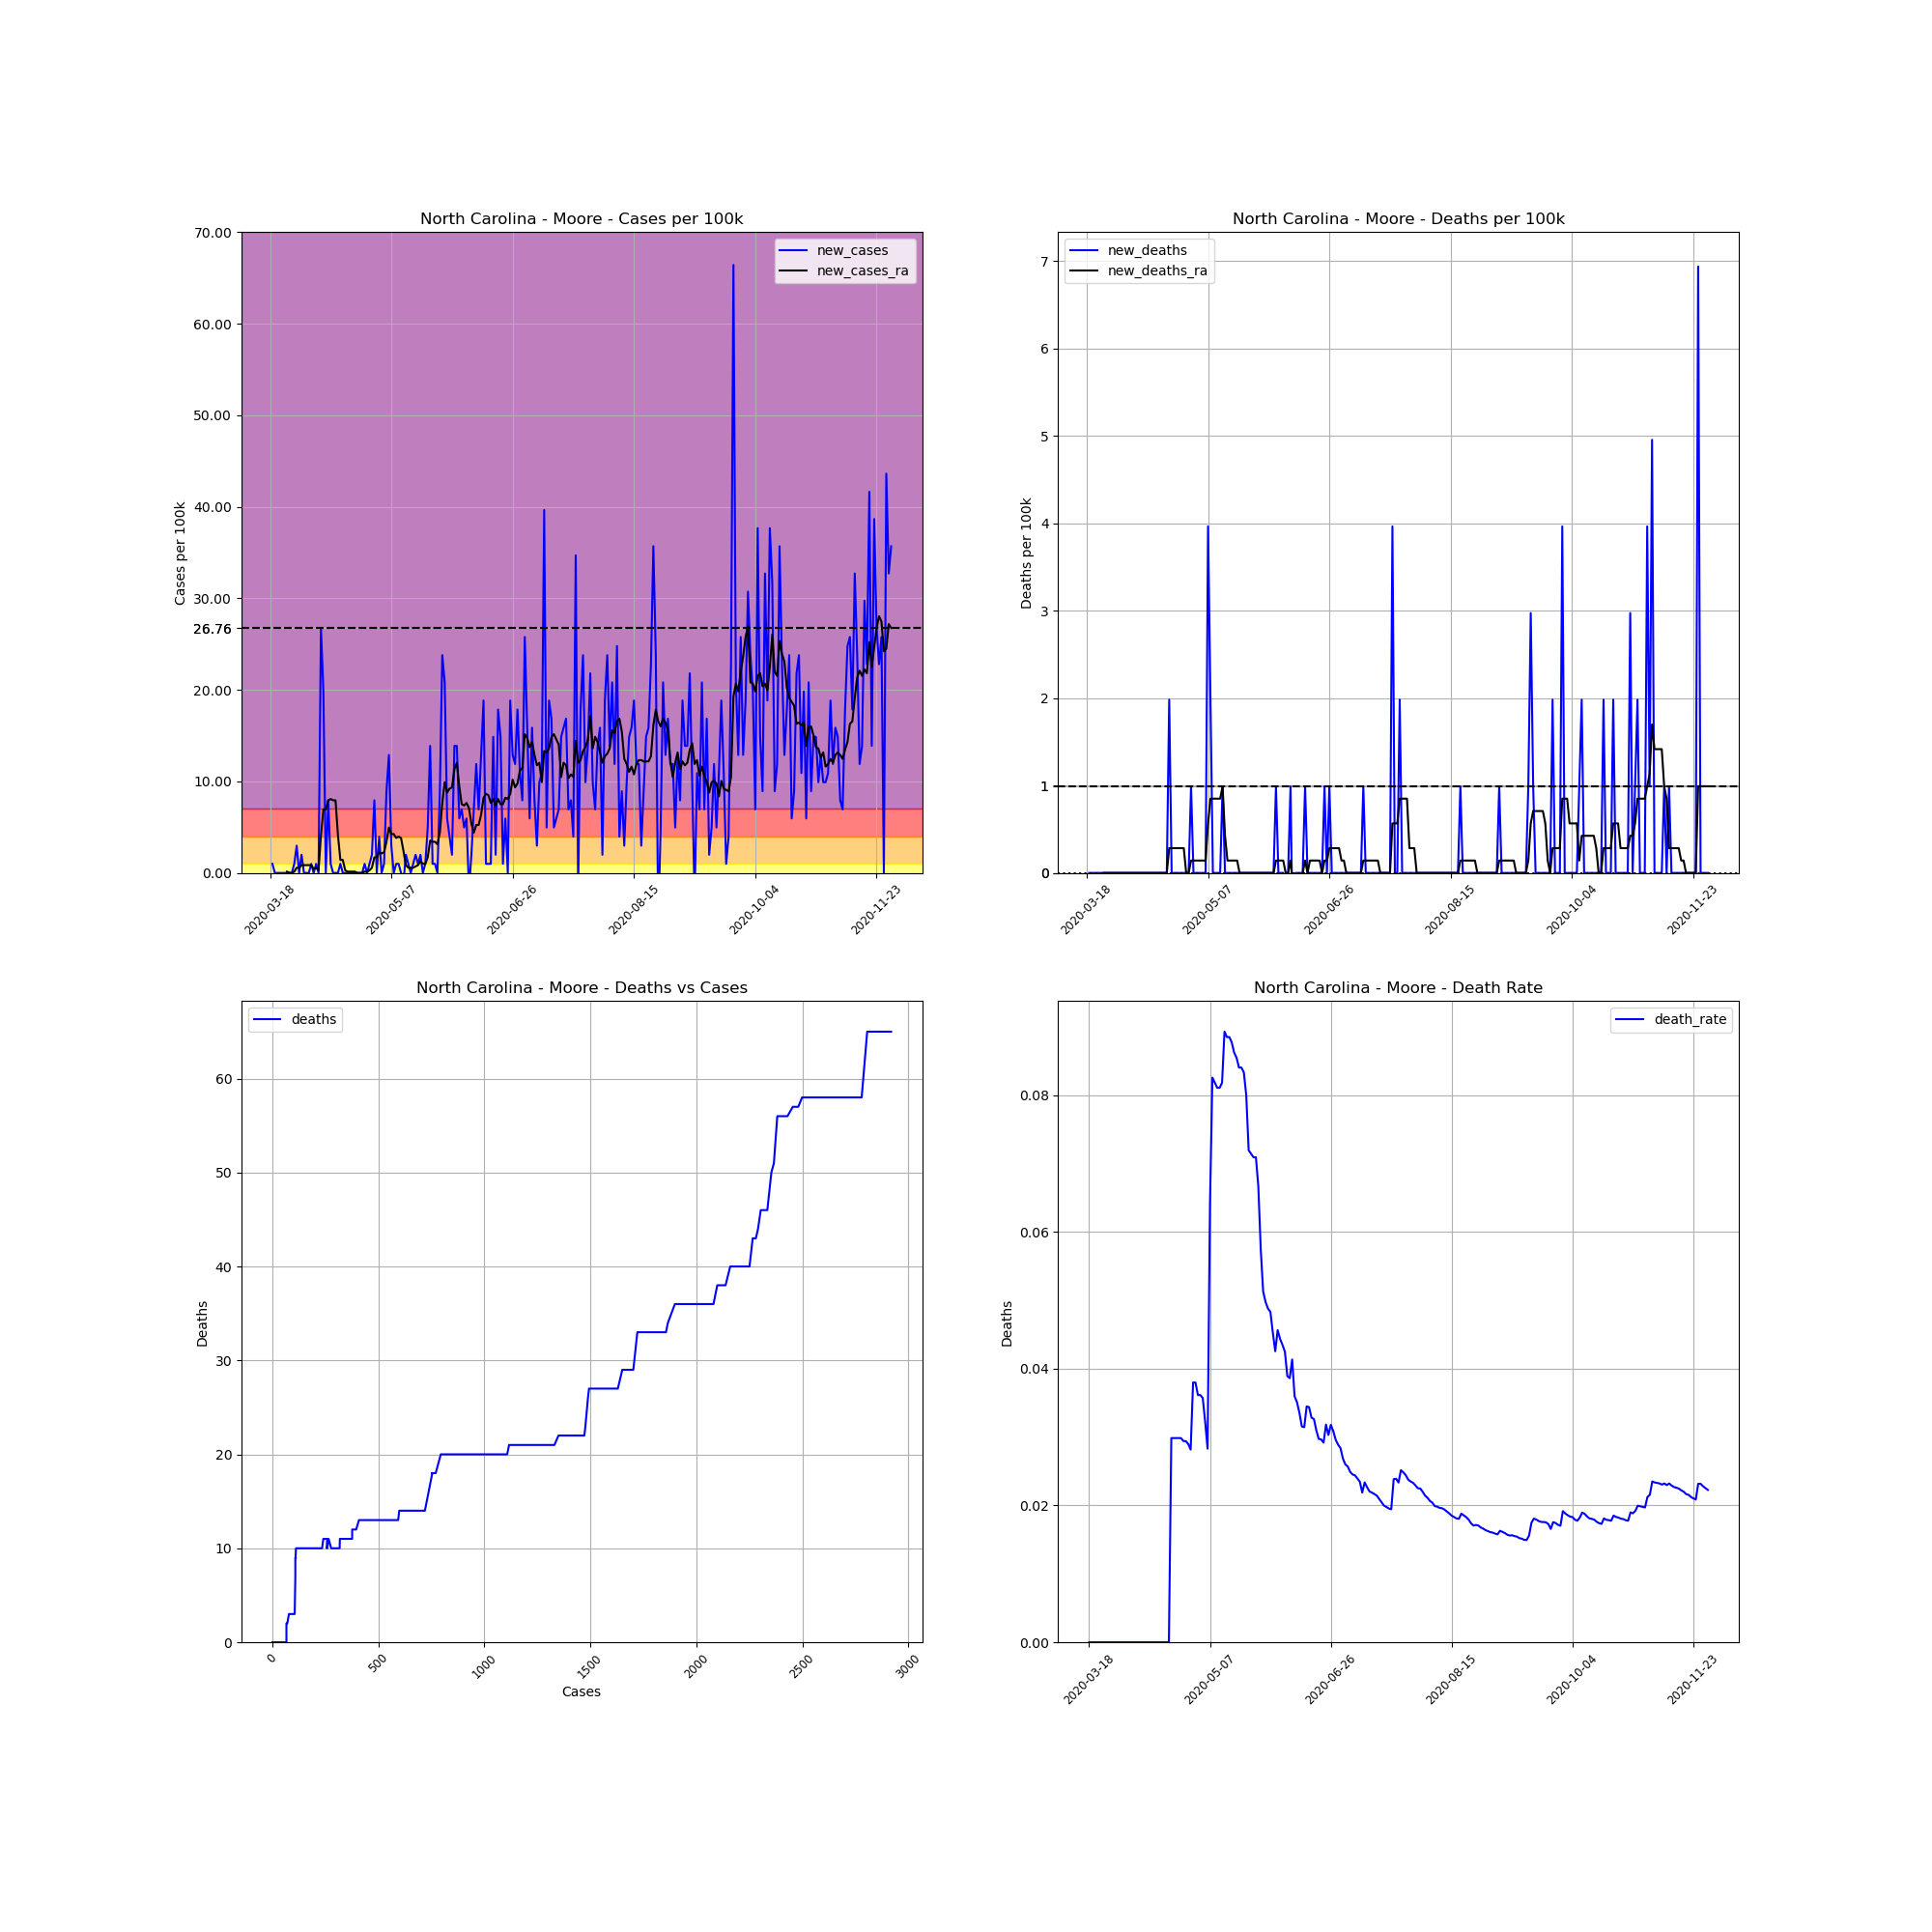

Values plotted in this chart, from the file beside it:
, date, county, state, fips, cases, deaths, COUNTY, STNAME, CTYNAME, POPESTIMATE2019, cases_per_100k, deaths_per_100k, death_rate, new_cases, new_deaths, new_cases_ra, new_deaths_ra
157127, 2020-03-18, Moore, North Carolina, 37125, 1, 0.0, 125, North Carolina, Moore, 100880, 0.9913, 0.0, 0.0, , , , 
157128, 2020-03-19, Moore, North Carolina, 37125, 2, 0.0, 125, North Carolina, Moore, 100880, 1.983, 0.0, 0.0, 0.9913, 0.0, , 
157129, 2020-03-20, Moore, North Carolina, 37125, 2, 0.0, 125, North Carolina, Moore, 100880, 1.983, 0.0, 0.0, 0.0, 0.0, , 
157130, 2020-03-21, Moore, North Carolina, 37125, 2, 0.0, 125, North Carolina, Moore, 100880, 1.983, 0.0, 0.0, 0.0, 0.0, , 
157131, 2020-03-22, Moore, North Carolina, 37125, 2, 0.0, 125, North Carolina, Moore, 100880, 1.983, 0.0, 0.0, 0.0, 0.0, , 
157132, 2020-03-23, Moore, North Carolina, 37125, 2, 0.0, 125, North Carolina, Moore, 100880, 1.983, 0.0, 0.0, 0.0, 0.0, , 
157133, 2020-03-24, Moore, North Carolina, 37125, 2, 0.0, 125, North Carolina, Moore, 100880, 1.983, 0.0, 0.0, 0.0, 0.0, , 
157134, 2020-03-25, Moore, North Carolina, 37125, 2, 0.0, 125, North Carolina, Moore, 100880, 1.983, 0.0, 0.0, 0.0, 0.0, 0.1416, 0.0
157135, 2020-03-26, Moore, North Carolina, 37125, 2, 0.0, 125, North Carolina, Moore, 100880, 1.983, 0.0, 0.0, 0.0, 0.0, 0.0, 0.0
157136, 2020-03-27, Moore, North Carolina, 37125, 2, 0.0, 125, North Carolina, Moore, 100880, 1.983, 0.0, 0.0, 0.0, 0.0, 0.0, 0.0
157137, 2020-03-28, Moore, North Carolina, 37125, 3, 0.0, 125, North Carolina, Moore, 100880, 2.974, 0.0, 0.0, 0.9913, 0.0, 0.1416, 0.0
157138, 2020-03-29, Moore, North Carolina, 37125, 6, 0.0, 125, North Carolina, Moore, 100880, 5.948, 0.0, 0.0, 2.974, 0.0, 0.5664, 0.0
157139, 2020-03-30, Moore, North Carolina, 37125, 6, 0.0, 125, North Carolina, Moore, 100880, 5.948, 0.0, 0.0, 0.0, 0.0, 0.5664, 0.0
157140, 2020-03-31, Moore, North Carolina, 37125, 8, 0.0, 125, North Carolina, Moore, 100880, 7.93, 0.0, 0.0, 1.983, 0.0, 0.8497, 0.0
157141, 2020-04-01, Moore, North Carolina, 37125, 8, 0.0, 125, North Carolina, Moore, 100880, 7.93, 0.0, 0.0, 0.0, 0.0, 0.8497, 0.0
157142, 2020-04-02, Moore, North Carolina, 37125, 8, 0.0, 125, North Carolina, Moore, 100880, 7.93, 0.0, 0.0, 0.0, 0.0, 0.8497, 0.0
157143, 2020-04-03, Moore, North Carolina, 37125, 8, 0.0, 125, North Carolina, Moore, 100880, 7.93, 0.0, 0.0, 0.0, 0.0, 0.8497, 0.0
157144, 2020-04-04, Moore, North Carolina, 37125, 9, 0.0, 125, North Carolina, Moore, 100880, 8.921, 0.0, 0.0, 0.9913, 0.0, 0.8497, 0.0
157145, 2020-04-05, Moore, North Carolina, 37125, 9, 0.0, 125, North Carolina, Moore, 100880, 8.921, 0.0, 0.0, 0.0, 0.0, 0.4248, 0.0
157146, 2020-04-06, Moore, North Carolina, 37125, 10, 0.0, 125, North Carolina, Moore, 100880, 9.913, 0.0, 0.0, 0.9913, 0.0, 0.5664, 0.0
157147, 2020-04-07, Moore, North Carolina, 37125, 10, 0.0, 125, North Carolina, Moore, 100880, 9.913, 0.0, 0.0, 0.0, 0.0, 0.2832, 0.0
157148, 2020-04-08, Moore, North Carolina, 37125, 37, 0.0, 125, North Carolina, Moore, 100880, 36.68, 0.0, 0.0, 26.76, 0.0, 4.107, 0.0
157149, 2020-04-09, Moore, North Carolina, 37125, 57, 0.0, 125, North Carolina, Moore, 100880, 56.5, 0.0, 0.0, 19.83, 0.0, 6.939, 0.0
157150, 2020-04-10, Moore, North Carolina, 37125, 57, 0.0, 125, North Carolina, Moore, 100880, 56.5, 0.0, 0.0, 0.0, 0.0, 6.939, 0.0
157151, 2020-04-11, Moore, North Carolina, 37125, 65, 0.0, 125, North Carolina, Moore, 100880, 64.43, 0.0, 0.0, 7.93, 0.0, 7.93, 0.0
157152, 2020-04-12, Moore, North Carolina, 37125, 66, 0.0, 125, North Carolina, Moore, 100880, 65.42, 0.0, 0.0, 0.9913, 0.0, 8.072, 0.0
157153, 2020-04-13, Moore, North Carolina, 37125, 66, 0.0, 125, North Carolina, Moore, 100880, 65.42, 0.0, 0.0, 0.0, 0.0, 7.93, 0.0
157154, 2020-04-14, Moore, North Carolina, 37125, 66, 0.0, 125, North Carolina, Moore, 100880, 65.42, 0.0, 0.0, 0.0, 0.0, 7.93, 0.0
157155, 2020-04-15, Moore, North Carolina, 37125, 66, 0.0, 125, North Carolina, Moore, 100880, 65.42, 0.0, 0.0, 0.0, 0.0, 4.107, 0.0
157156, 2020-04-16, Moore, North Carolina, 37125, 67, 0.0, 125, North Carolina, Moore, 100880, 66.42, 0.0, 0.0, 0.9913, 0.0, 1.416, 0.0
157157, 2020-04-17, Moore, North Carolina, 37125, 67, 0.0, 125, North Carolina, Moore, 100880, 66.42, 0.0, 0.0, 0.0, 0.0, 1.416, 0.0
157158, 2020-04-18, Moore, North Carolina, 37125, 67, 0.0, 125, North Carolina, Moore, 100880, 66.42, 0.0, 0.0, 0.0, 0.0, 0.2832, 0.0
157159, 2020-04-19, Moore, North Carolina, 37125, 67, 0.0, 125, North Carolina, Moore, 100880, 66.42, 0.0, 0.0, 0.0, 0.0, 0.1416, 0.0
157160, 2020-04-20, Moore, North Carolina, 37125, 67, 0.0, 125, North Carolina, Moore, 100880, 66.42, 0.0, 0.0, 0.0, 0.0, 0.1416, 0.0
157161, 2020-04-21, Moore, North Carolina, 37125, 67, 2.0, 125, North Carolina, Moore, 100880, 66.42, 1.983, 0.02985, 0.0, 1.983, 0.1416, 0.2832
157162, 2020-04-22, Moore, North Carolina, 37125, 67, 2.0, 125, North Carolina, Moore, 100880, 66.42, 1.983, 0.02985, 0.0, 0.0, 0.1416, 0.2832
157163, 2020-04-23, Moore, North Carolina, 37125, 67, 2.0, 125, North Carolina, Moore, 100880, 66.42, 1.983, 0.02985, 0.0, 0.0, 0.0, 0.2832
157164, 2020-04-24, Moore, North Carolina, 37125, 67, 2.0, 125, North Carolina, Moore, 100880, 66.42, 1.983, 0.02985, 0.0, 0.0, 0.0, 0.2832
157165, 2020-04-25, Moore, North Carolina, 37125, 67, 2.0, 125, North Carolina, Moore, 100880, 66.42, 1.983, 0.02985, 0.0, 0.0, 0.0, 0.2832
157166, 2020-04-26, Moore, North Carolina, 37125, 68, 2.0, 125, North Carolina, Moore, 100880, 67.41, 1.983, 0.02941, 0.9913, 0.0, 0.1416, 0.2832
157167, 2020-04-27, Moore, North Carolina, 37125, 68, 2.0, 125, North Carolina, Moore, 100880, 67.41, 1.983, 0.02941, 0.0, 0.0, 0.1416, 0.2832
157168, 2020-04-28, Moore, North Carolina, 37125, 69, 2.0, 125, North Carolina, Moore, 100880, 68.4, 1.983, 0.02899, 0.9913, 0.0, 0.2832, 0.0
157169, 2020-04-29, Moore, North Carolina, 37125, 71, 2.0, 125, North Carolina, Moore, 100880, 70.38, 1.983, 0.02817, 1.983, 0.0, 0.5664, 0.0
157170, 2020-04-30, Moore, North Carolina, 37125, 79, 3.0, 125, North Carolina, Moore, 100880, 78.31, 2.974, 0.03797, 7.93, 0.9913, 1.699, 0.1416
157171, 2020-05-01, Moore, North Carolina, 37125, 79, 3.0, 125, North Carolina, Moore, 100880, 78.31, 2.974, 0.03797, 0.0, 0.0, 1.699, 0.1416
157172, 2020-05-02, Moore, North Carolina, 37125, 83, 3.0, 125, North Carolina, Moore, 100880, 82.28, 2.974, 0.03614, 3.965, 0.0, 2.266, 0.1416
157173, 2020-05-03, Moore, North Carolina, 37125, 83, 3.0, 125, North Carolina, Moore, 100880, 82.28, 2.974, 0.03614, 0.0, 0.0, 2.124, 0.1416
157174, 2020-05-04, Moore, North Carolina, 37125, 84, 3.0, 125, North Carolina, Moore, 100880, 83.27, 2.974, 0.03571, 0.9913, 0.0, 2.266, 0.1416
157175, 2020-05-05, Moore, North Carolina, 37125, 93, 3.0, 125, North Carolina, Moore, 100880, 92.19, 2.974, 0.03226, 8.921, 0.0, 3.399, 0.1416
157176, 2020-05-06, Moore, North Carolina, 37125, 106, 3.0, 125, North Carolina, Moore, 100880, 105.1, 2.974, 0.0283, 12.89, 0.0, 4.956, 0.1416
157177, 2020-05-07, Moore, North Carolina, 37125, 109, 7.0, 125, North Carolina, Moore, 100880, 108, 6.939, 0.06422, 2.974, 3.965, 4.248, 0.5664
157178, 2020-05-08, Moore, North Carolina, 37125, 109, 9.0, 125, North Carolina, Moore, 100880, 108, 8.921, 0.08257, 0.0, 1.983, 4.248, 0.8497
157179, 2020-05-09, Moore, North Carolina, 37125, 110, 9.0, 125, North Carolina, Moore, 100880, 109, 8.921, 0.08182, 0.9913, 0.0, 3.823, 0.8497
157180, 2020-05-10, Moore, North Carolina, 37125, 111, 9.0, 125, North Carolina, Moore, 100880, 110, 8.921, 0.08108, 0.9913, 0.0, 3.965, 0.8497
157181, 2020-05-11, Moore, North Carolina, 37125, 111, 9.0, 125, North Carolina, Moore, 100880, 110, 8.921, 0.08108, 0.0, 0.0, 3.823, 0.8497
157182, 2020-05-12, Moore, North Carolina, 37125, 110, 9.0, 125, North Carolina, Moore, 100880, 109, 8.921, 0.08182, -0.9913, 0.0, 2.407, 0.8497
157183, 2020-05-13, Moore, North Carolina, 37125, 112, 10.0, 125, North Carolina, Moore, 100880, 111, 9.913, 0.08929, 1.983, 0.9913, 0.8497, 0.9913
157184, 2020-05-14, Moore, North Carolina, 37125, 113, 10.0, 125, North Carolina, Moore, 100880, 112, 9.913, 0.0885, 0.9913, 0.0, 0.5664, 0.4248
157185, 2020-05-15, Moore, North Carolina, 37125, 113, 10.0, 125, North Carolina, Moore, 100880, 112, 9.913, 0.0885, 0.0, 0.0, 0.5664, 0.1416
157186, 2020-05-16, Moore, North Carolina, 37125, 114, 10.0, 125, North Carolina, Moore, 100880, 113, 9.913, 0.08772, 0.9913, 0.0, 0.5664, 0.1416
... 197 more rows
